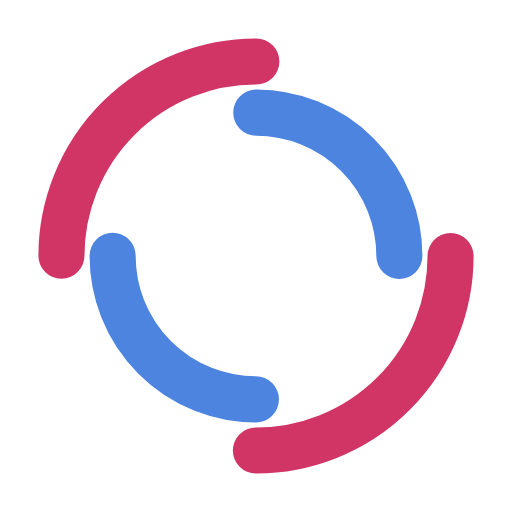
t = 0.00 s
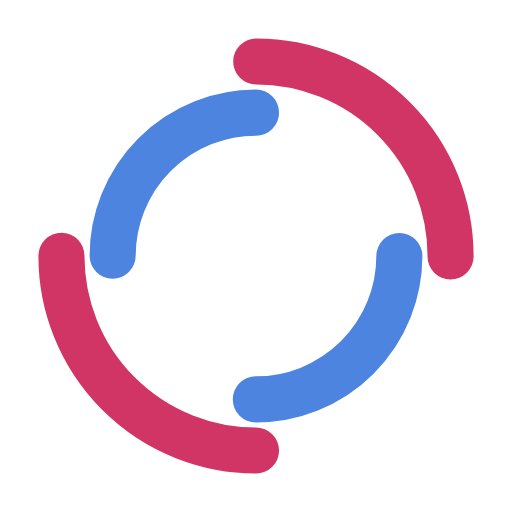
t = 0.25 s
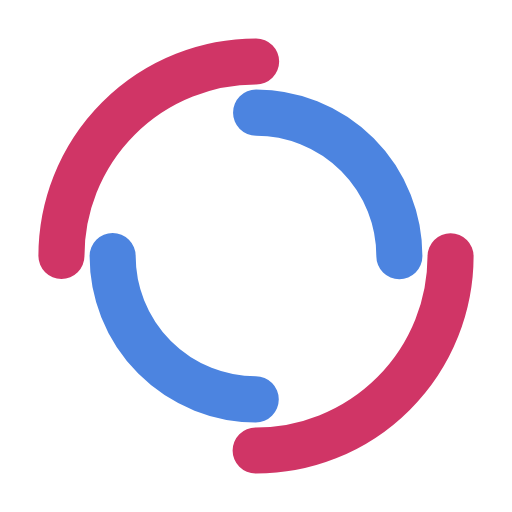
t = 0.50 s
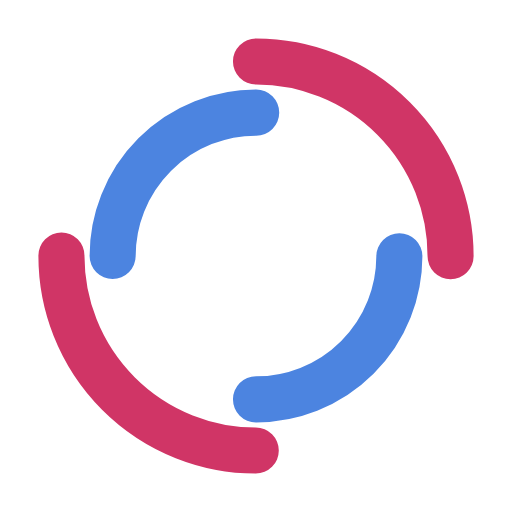
t = 0.75 s

The animated SVG that drew these frames (rendered in a browser with its animation timeline set to each time). Animation: 2 SMIL elements (animateTransform=2); one cycle of 1.00 s, repeats indefinitely.

<?xml version="1.0" encoding="utf-8"?>
<svg xmlns="http://www.w3.org/2000/svg" xmlns:xlink="http://www.w3.org/1999/xlink" style="margin: auto; background: none; display: block; shape-rendering: auto;" width="78px" height="78px" viewBox="0 0 100 100" preserveAspectRatio="xMidYMid">
<circle cx="50" cy="50" r="38" stroke-width="9" stroke="#d03566" stroke-dasharray="59.690260418206066 59.690260418206066" fill="none" stroke-linecap="round">
  <animateTransform attributeName="transform" type="rotate" dur="1s" repeatCount="indefinite" keyTimes="0;1" values="0 50 50;360 50 50"></animateTransform>
</circle>
<circle cx="50" cy="50" r="28" stroke-width="9" stroke="#4c84e0" stroke-dasharray="43.982297150257104 43.982297150257104" stroke-dashoffset="43.982297150257104" fill="none" stroke-linecap="round">
  <animateTransform attributeName="transform" type="rotate" dur="1s" repeatCount="indefinite" keyTimes="0;1" values="0 50 50;-360 50 50"></animateTransform>
</circle>
<!-- [ldio] generated by https://loading.io/ --></svg>